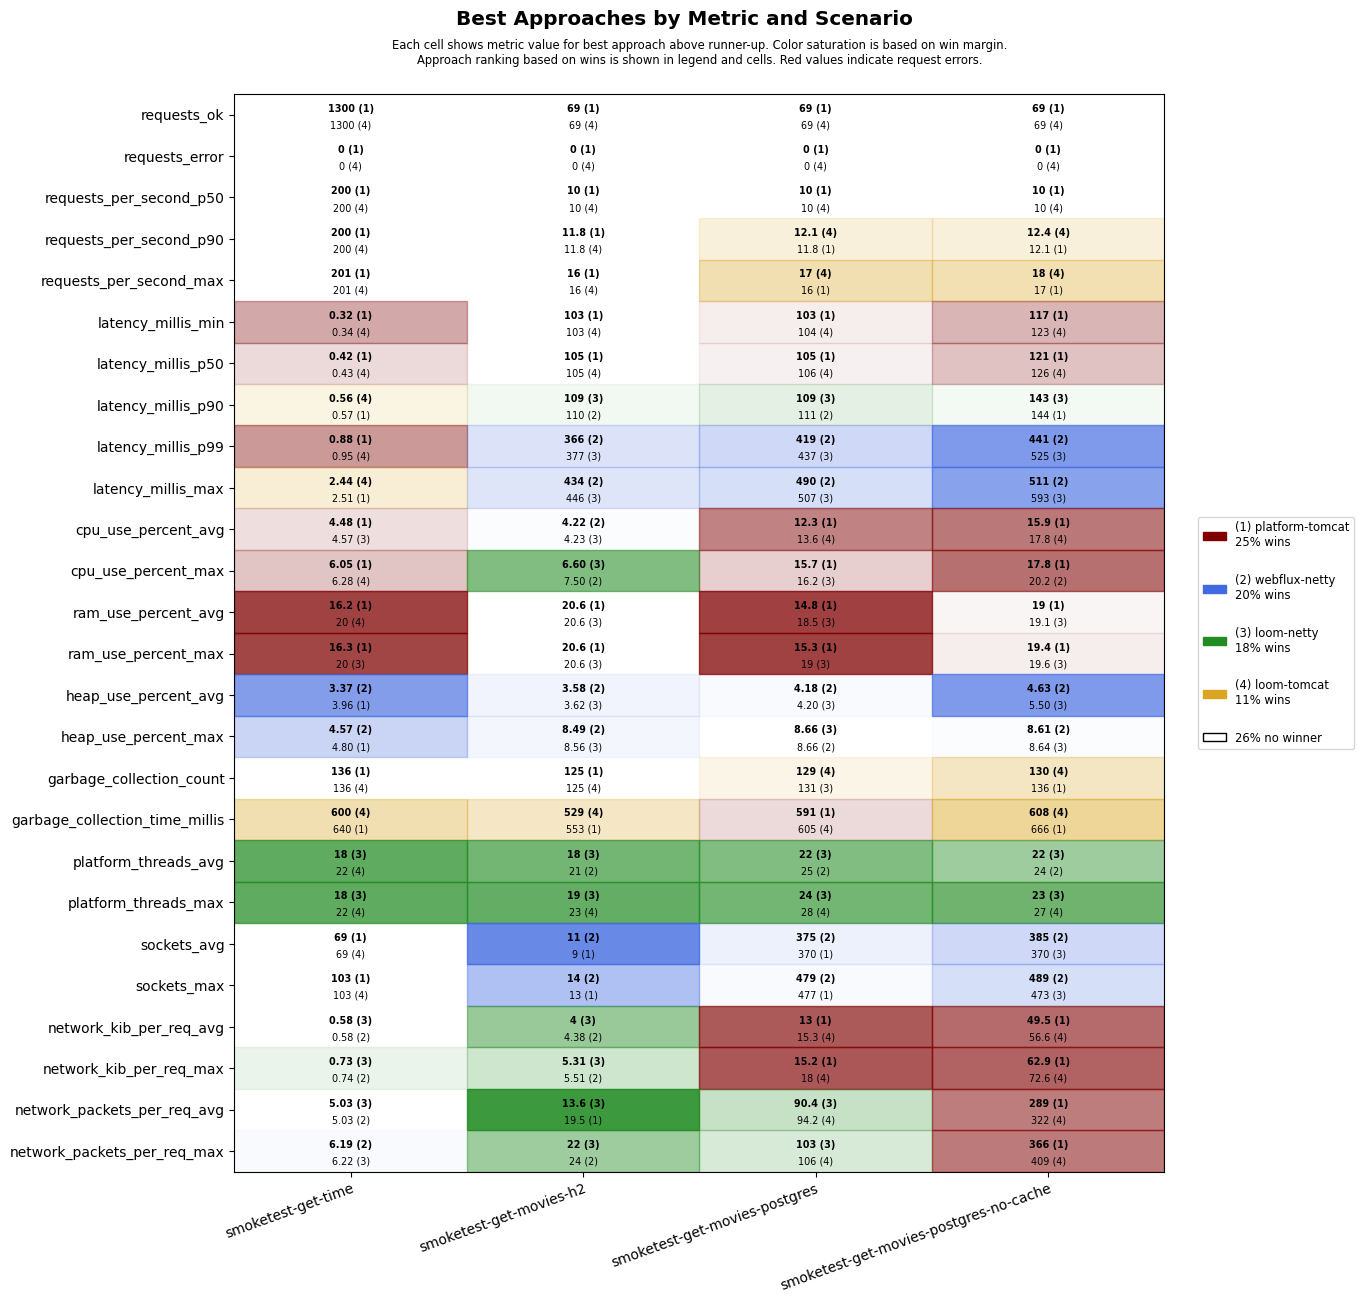

Values plotted in this chart, from the file beside it:
scenario, approach, requests_ok, requests_error, requests_per_second_p50, requests_per_second_p90, requests_per_second_max, latency_millis_min, latency_millis_p50, latency_millis_p90, latency_millis_p99, latency_millis_max, cpu_use_percent_avg, cpu_use_percent_max, ram_use_percent_avg, ram_use_percent_max, heap_use_percent_avg, heap_use_percent_max, garbage_collection_count, garbage_collection_time_millis, platform_threads_avg, platform_threads_max, sockets_avg, sockets_max
smoketest-get-time, platform-tomcat, 1300, 0, 200, 200, 201, 0.32, 0.42, 0.57, 0.88, 2.51, 4.48, 6.05, 16.2, 16.3, 3.96, 4.80, 136, 640, 63, 63, 69, 103
smoketest-get-time, loom-tomcat, 1300, 0, 200, 200, 201, 0.34, 0.43, 0.56, 0.95, 2.44, 4.97, 6.28, 20.0, 20.1, 4.47, 6.22, 136, 600, 22, 22, 69, 103
smoketest-get-time, loom-netty, 1300, 0, 200, 200, 201, 0.42, 0.51, 0.67, 1.08, 3.30, 4.57, 6.85, 20.0, 20.0, 4.29, 6.23, 144, 688, 18, 18, 69, 103
smoketest-get-time, webflux-netty, 1300, 0, 200, 200, 201, 0.39, 0.49, 0.64, 1.11, 3.55, 5.04, 6.80, 20.2, 20.2, 3.37, 4.57, 144, 688, 22, 22, 69, 103
smoketest-get-movies-h2, platform-tomcat, 69, 0, 10, 11.8, 16, 103, 105, 114, 601, 670, 4.48, 8.31, 20.6, 20.6, 6.44, 15.3, 125, 553, 28, 29, 9, 13
smoketest-get-movies-h2, loom-tomcat, 69, 0, 10, 11.8, 16, 103, 105, 144, 620, 687, 4.93, 8.55, 20.7, 20.7, 6.27, 15.0, 125, 529, 22, 23, 9, 13
smoketest-get-movies-h2, loom-netty, 69, 0, 10, 11.2, 14, 103, 105, 109, 377, 446, 4.23, 6.60, 20.6, 20.6, 3.62, 8.56, 131, 603, 18, 19, 9, 13
smoketest-get-movies-h2, webflux-netty, 69, 0, 10, 11.2, 14, 103, 105, 110, 366, 434, 4.22, 7.50, 20.7, 20.8, 3.58, 8.49, 129, 605, 21, 23, 11, 14
smoketest-get-movies-postgres, platform-tomcat, 69, 0, 10, 11.8, 16, 103, 105, 112, 605, 672, 12.3, 15.7, 14.8, 15.3, 8.96, 16.0, 138, 591, 28, 30, 370, 477
smoketest-get-movies-postgres, loom-tomcat, 69, 0, 10, 12.1, 17, 104, 106, 135, 685, 751, 13.6, 19.3, 18.7, 19.2, 6.63, 15.4, 129, 605, 26, 28, 363, 467
smoketest-get-movies-postgres, loom-netty, 69, 0, 10, 11.2, 14, 104, 106, 109, 437, 507, 13.8, 16.2, 18.5, 19.0, 4.20, 8.66, 131, 658, 22, 24, 365, 471
smoketest-get-movies-postgres, webflux-netty, 69, 0, 10, 11.2, 14, 104, 107, 111, 419, 490, 13.7, 18.6, 18.6, 19.1, 4.18, 8.66, 131, 627, 25, 28, 375, 479
smoketest-get-movies-postgres-no-cache, platform-tomcat, 69, 0, 10, 12.1, 17, 117, 121, 144, 693, 762, 15.9, 17.8, 19.0, 19.4, 5.77, 14.4, 136, 666, 28, 29, 347, 453
smoketest-get-movies-postgres-no-cache, loom-tomcat, 69, 0, 10, 12.4, 18, 123, 126, 217, 786, 855, 17.8, 21.7, 19.3, 19.8, 6.38, 13.4, 130, 608, 26, 27, 358, 463
smoketest-get-movies-postgres-no-cache, loom-netty, 69, 0, 10, 11.5, 15, 127, 131, 143, 525, 593, 19.2, 24.2, 19.1, 19.6, 5.50, 8.64, 152, 754, 22, 23, 370, 473
smoketest-get-movies-postgres-no-cache, webflux-netty, 69, 0, 10, 11.2, 14, 126, 130, 160, 441, 511, 18.2, 20.2, 19.3, 19.8, 4.63, 8.61, 152, 734, 24, 27, 385, 489
